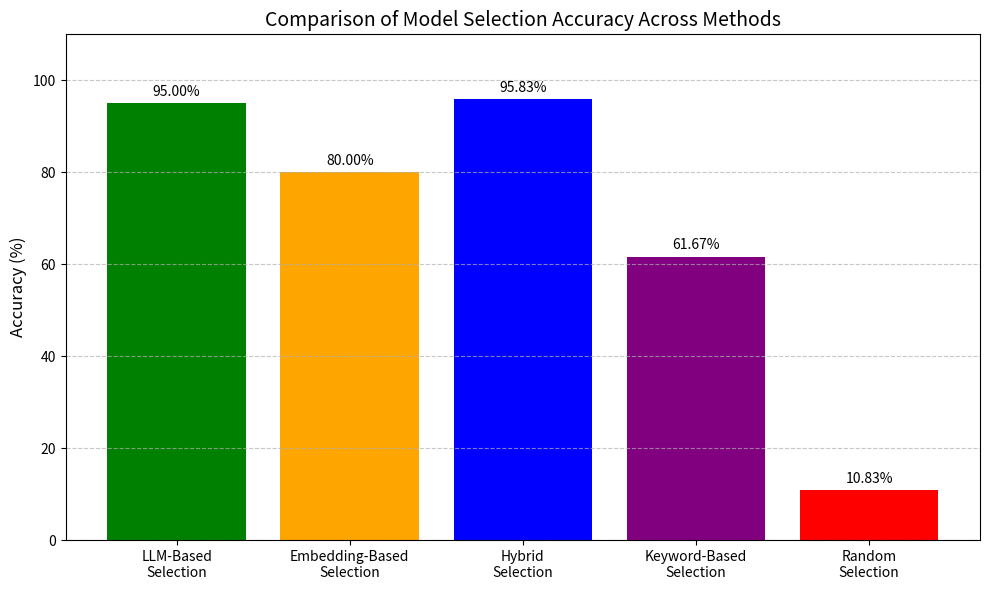

The matplotlib source for this figure:
import matplotlib.pyplot as plt
import numpy as np

methods = [
    'LLM-Based\nSelection',
    'Embedding-Based\nSelection',
    'Hybrid\nSelection',
    'Keyword-Based\nSelection',
    'Random\nSelection'
]

accuracies = [95.00, 80.00, 95.83, 61.67, 10.83]

plt.figure(figsize=(10, 6))
bars = plt.bar(methods, accuracies, color=['green', 'orange', 'blue', 'purple', 'red'])

for bar, accuracy in zip(bars, accuracies):
    height = bar.get_height()
    plt.text(bar.get_x() + bar.get_width() / 2, height + 1, f'{accuracy:.2f}%', ha='center', va='bottom', fontsize=10)

plt.title('Comparison of Model Selection Accuracy Across Methods', fontsize=14)
plt.ylabel('Accuracy (%)', fontsize=12)

plt.ylim(0, 110)

plt.grid(axis='y', linestyle='--', alpha=0.7)

plt.tight_layout()
plt.savefig('accuracy_comparison.png', dpi=300)
plt.show()
